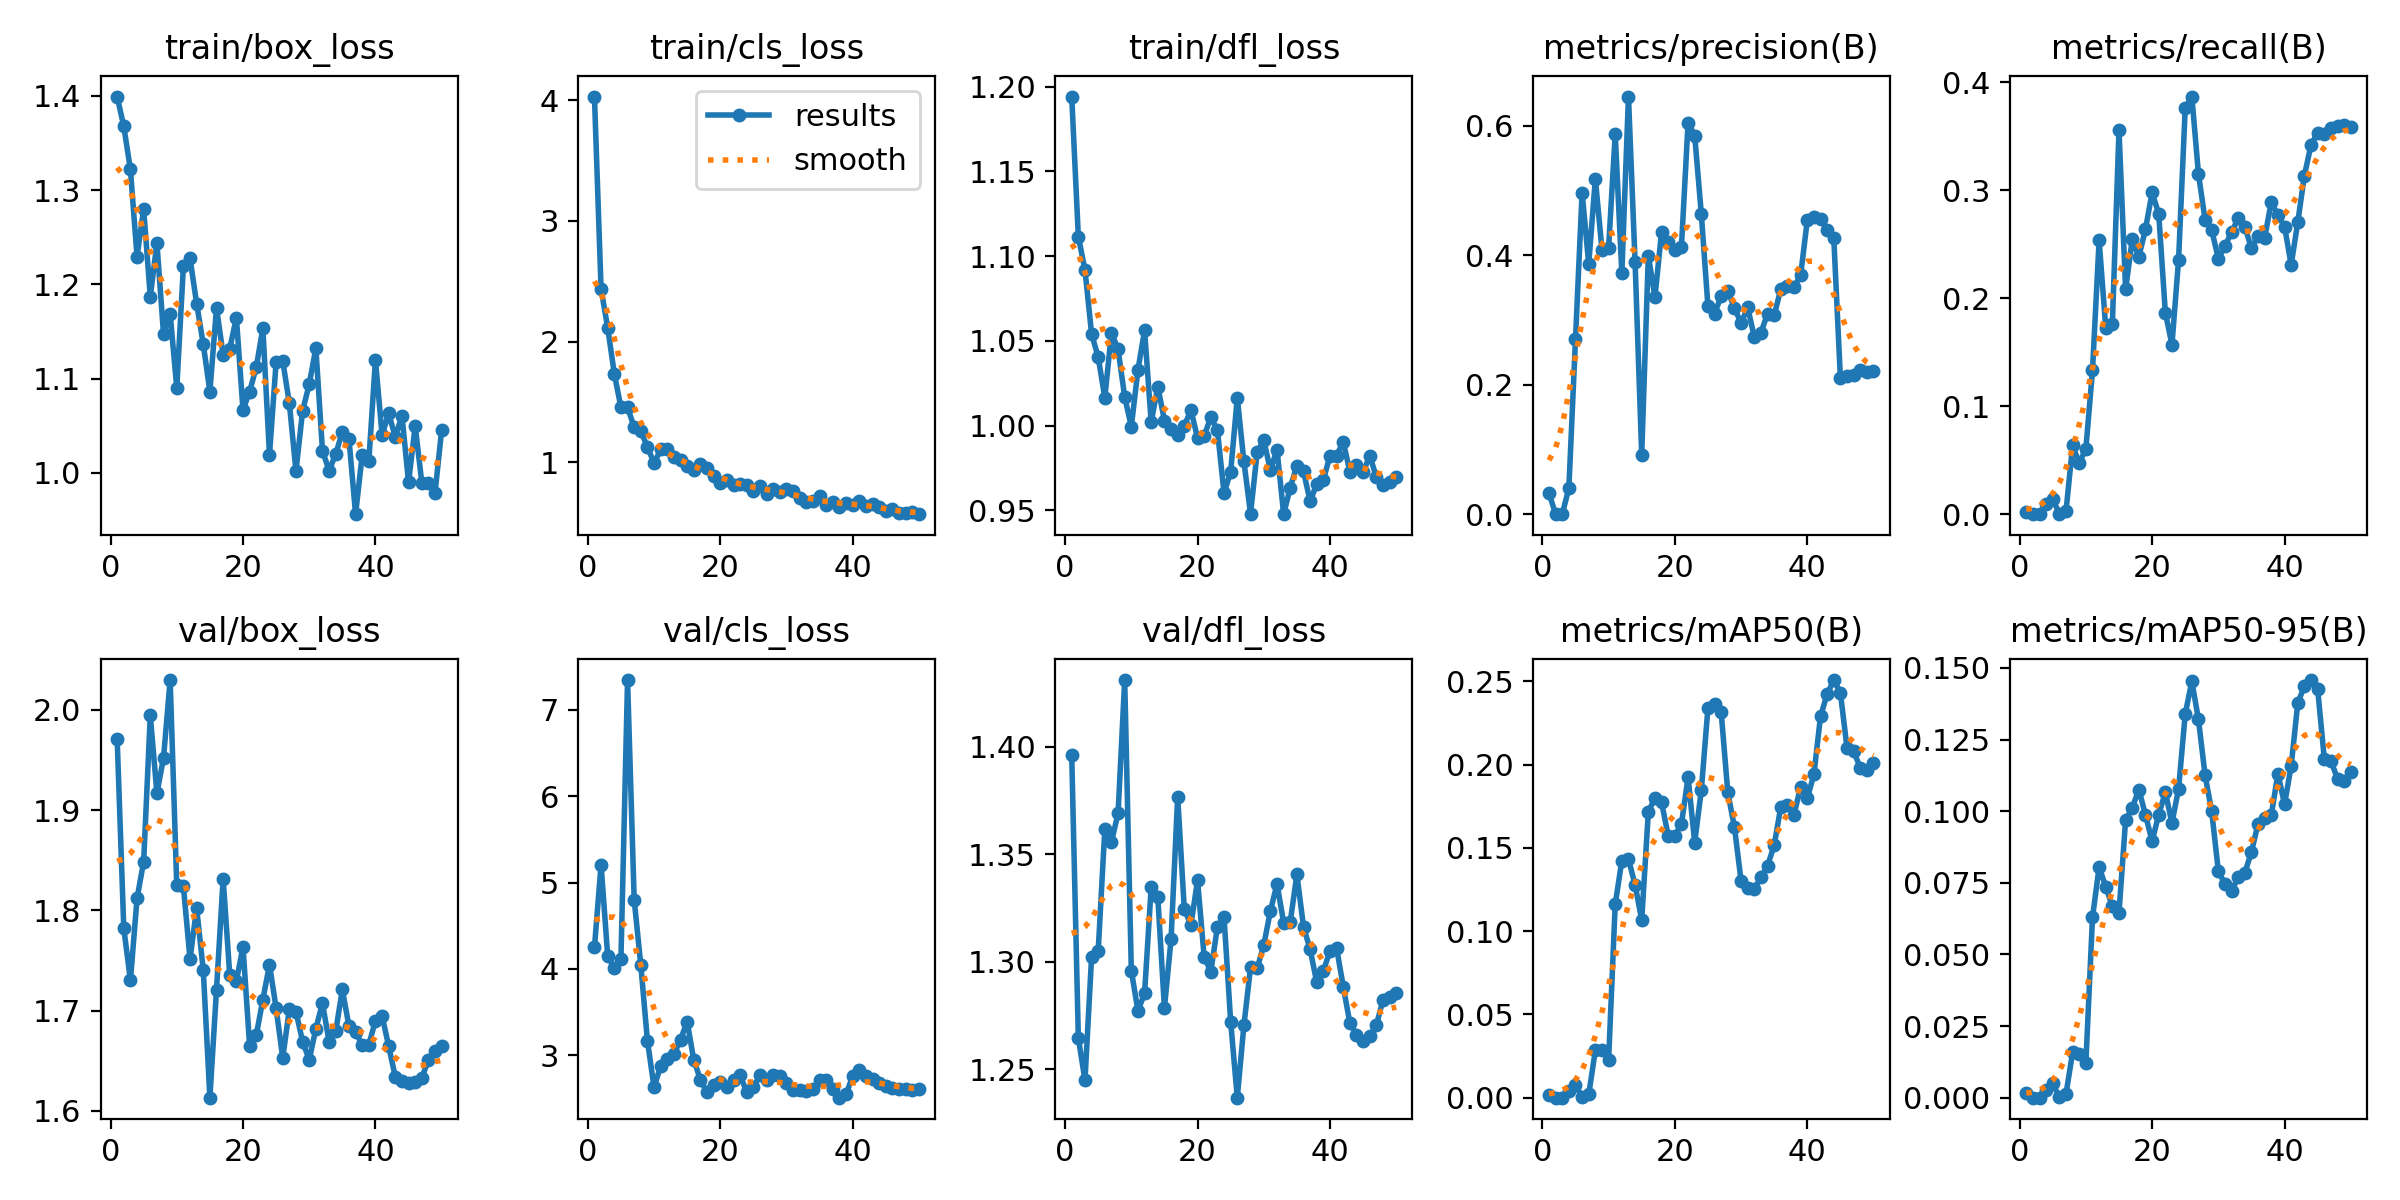

The table this chart was drawn from, first rows:
epoch, time, train/box_loss, train/cls_loss, train/dfl_loss, metrics/precision(B), metrics/recall(B), metrics/mAP50(B), metrics/mAP50-95(B), val/box_loss, val/cls_loss, val/dfl_loss, lr/pg0, lr/pg1, lr/pg2
1, 174.9, 1.399, 4.029, 1.194, 0.03241, 0.00221, 0.00178, 0.00158, 1.971, 4.247, 1.396, 4.208e-05, 4.208e-05, 4.208e-05
2, 325.9, 1.367, 2.435, 1.112, 0, 0, 0, 0, 1.782, 5.206, 1.264, 8.76495e-05, 8.76495e-05, 8.76495e-05
3, 478.5, 1.322, 2.115, 1.092, 0, 0, 0, 0, 1.73, 4.149, 1.245, 0.0001313, 0.0001313, 0.0001313
4, 624.8, 1.229, 1.734, 1.054, 0.04019, 0.00935, 0.00398, 0.00255, 1.812, 4.007, 1.302, 0.0001732, 0.0001732, 0.0001732
5, 788.6, 1.28, 1.455, 1.04, 0.2705, 0.01375, 0.00774, 0.005, 1.849, 4.11, 1.305, 0.0002131, 0.0002131, 0.0002131
6, 948.3, 1.187, 1.455, 1.016, 0.497, 0.00055, 0.00028, 0.00019, 1.994, 7.347, 1.362, 0.0002512, 0.0002512, 0.0002512
7, 1097, 1.244, 1.291, 1.055, 0.3865, 0.00275, 0.00194, 0.00133, 1.917, 4.8, 1.356, 0.0002874, 0.0002874, 0.0002874
8, 1249, 1.147, 1.258, 1.045, 0.5183, 0.06365, 0.0285, 0.01583, 1.952, 4.043, 1.369, 0.0003217, 0.0003217, 0.0003217
9, 1398, 1.169, 1.129, 1.017, 0.4082, 0.04713, 0.02869, 0.01532, 2.03, 3.167, 1.431, 0.0003541, 0.0003541, 0.0003541
10, 1546, 1.09, 0.9925, 0.9994, 0.4116, 0.06078, 0.02244, 0.01217, 1.825, 2.625, 1.296, 0.0003847, 0.0003847, 0.0003847
11, 1697, 1.219, 1.108, 1.033, 0.5875, 0.1332, 0.1162, 0.06291, 1.824, 2.874, 1.277, 0.0004134, 0.0004134, 0.0004134
12, 1845, 1.228, 1.112, 1.056, 0.3726, 0.2537, 0.1424, 0.08047, 1.751, 2.951, 1.285, 0.0004114, 0.0004114, 0.0004114
13, 2012, 1.18, 1.043, 1.002, 0.6453, 0.1727, 0.1433, 0.07365, 1.802, 3.011, 1.335, 0.000401, 0.000401, 0.000401
14, 2157, 1.137, 1.02, 1.023, 0.3889, 0.1765, 0.1278, 0.06679, 1.74, 3.178, 1.33, 0.0003906, 0.0003906, 0.0003906
15, 2299, 1.086, 0.97, 1.003, 0.09219, 0.3558, 0.1068, 0.06456, 1.613, 3.388, 1.278, 0.0003802, 0.0003802, 0.0003802
16, 2441, 1.175, 0.9356, 0.9979, 0.3993, 0.2083, 0.1715, 0.09695, 1.721, 2.941, 1.31, 0.0003698, 0.0003698, 0.0003698
17, 2583, 1.125, 0.9875, 0.9942, 0.3354, 0.2546, 0.1802, 0.1011, 1.832, 2.715, 1.377, 0.0003594, 0.0003594, 0.0003594
18, 2732, 1.132, 0.9566, 0.9998, 0.4365, 0.2385, 0.1773, 0.1076, 1.735, 2.568, 1.324, 0.0003489, 0.0003489, 0.0003489
19, 2889, 1.165, 0.8837, 1.009, 0.4213, 0.264, 0.1573, 0.09867, 1.73, 2.653, 1.317, 0.0003385, 0.0003385, 0.0003385
20, 3048, 1.067, 0.8324, 0.9926, 0.4087, 0.2981, 0.1571, 0.08956, 1.764, 2.684, 1.338, 0.0003281, 0.0003281, 0.0003281
21, 3213, 1.086, 0.8544, 0.9938, 0.4134, 0.2783, 0.1644, 0.09881, 1.665, 2.631, 1.302, 0.0003177, 0.0003177, 0.0003177
22, 3369, 1.112, 0.815, 1.005, 0.6048, 0.1868, 0.1925, 0.1066, 1.675, 2.706, 1.295, 0.0003073, 0.0003073, 0.0003073
23, 3528, 1.153, 0.8196, 0.9971, 0.585, 0.1571, 0.1532, 0.09592, 1.711, 2.768, 1.316, 0.0002969, 0.0002969, 0.0002969
24, 3684, 1.019, 0.8137, 0.9601, 0.4639, 0.2359, 0.1846, 0.1078, 1.746, 2.566, 1.321, 0.0002865, 0.0002865, 0.0002865
25, 3845, 1.117, 0.7633, 0.9726, 0.3213, 0.3763, 0.234, 0.1339, 1.702, 2.627, 1.272, 0.000276, 0.000276, 0.000276
26, 4011, 1.119, 0.8028, 1.016, 0.3091, 0.387, 0.2363, 0.1454, 1.653, 2.766, 1.237, 0.0002656, 0.0002656, 0.0002656
27, 4156, 1.074, 0.7356, 0.9788, 0.3376, 0.3153, 0.2315, 0.132, 1.701, 2.705, 1.27, 0.0002552, 0.0002552, 0.0002552
28, 4298, 1.002, 0.7802, 0.9479, 0.3446, 0.2728, 0.1834, 0.1126, 1.699, 2.768, 1.297, 0.0002448, 0.0002448, 0.0002448
29, 4443, 1.066, 0.7585, 0.9841, 0.319, 0.2633, 0.1625, 0.09994, 1.669, 2.753, 1.297, 0.0002344, 0.0002344, 0.0002344
30, 4584, 1.094, 0.7825, 0.9915, 0.2948, 0.2369, 0.1304, 0.07912, 1.651, 2.673, 1.308, 0.000224, 0.000224, 0.000224
31, 4727, 1.132, 0.7642, 0.9736, 0.3199, 0.2484, 0.1262, 0.07455, 1.682, 2.597, 1.324, 0.0002136, 0.0002136, 0.0002136
32, 4867, 1.024, 0.7043, 0.9858, 0.2737, 0.2613, 0.1251, 0.07214, 1.707, 2.59, 1.336, 0.0002031, 0.0002031, 0.0002031
33, 5009, 1.003, 0.6683, 0.9476, 0.2803, 0.274, 0.1325, 0.07703, 1.669, 2.579, 1.318, 0.0001927, 0.0001927, 0.0001927
34, 5148, 1.02, 0.6776, 0.9634, 0.3099, 0.2663, 0.1393, 0.07849, 1.679, 2.612, 1.319, 0.0001823, 0.0001823, 0.0001823
35, 5289, 1.044, 0.7179, 0.9763, 0.307, 0.2465, 0.1515, 0.08575, 1.721, 2.706, 1.341, 0.0001719, 0.0001719, 0.0001719
36, 5429, 1.036, 0.6493, 0.9729, 0.3478, 0.2573, 0.1747, 0.09564, 1.684, 2.71, 1.316, 0.0001615, 0.0001615, 0.0001615
37, 5568, 0.9563, 0.6687, 0.9553, 0.3532, 0.256, 0.1756, 0.09751, 1.679, 2.61, 1.306, 0.0001511, 0.0001511, 0.0001511
38, 5709, 1.019, 0.6305, 0.9655, 0.3507, 0.2894, 0.17, 0.09867, 1.665, 2.506, 1.29, 0.0001407, 0.0001407, 0.0001407
39, 5851, 1.013, 0.6667, 0.968, 0.3697, 0.277, 0.1868, 0.1131, 1.666, 2.546, 1.296, 0.0001302, 0.0001302, 0.0001302
40, 5994, 1.12, 0.6513, 0.9822, 0.454, 0.2665, 0.1799, 0.1024, 1.69, 2.756, 1.305, 0.0001198, 0.0001198, 0.0001198
41, 6132, 1.04, 0.6835, 0.9822, 0.4595, 0.231, 0.1941, 0.1158, 1.695, 2.823, 1.306, 0.0001094, 0.0001094, 0.0001094
42, 6272, 1.063, 0.6362, 0.9904, 0.4557, 0.2707, 0.2291, 0.1379, 1.664, 2.761, 1.288, 9.89932e-05, 9.89932e-05, 9.89932e-05
43, 6411, 1.038, 0.659, 0.9728, 0.4391, 0.3138, 0.2423, 0.1436, 1.634, 2.717, 1.271, 8.85784e-05, 8.85784e-05, 8.85784e-05
44, 6550, 1.061, 0.6286, 0.9767, 0.4272, 0.3424, 0.2508, 0.1458, 1.63, 2.679, 1.266, 7.81636e-05, 7.81636e-05, 7.81636e-05
45, 6689, 0.99, 0.5943, 0.9723, 0.2104, 0.3533, 0.2432, 0.1426, 1.628, 2.644, 1.263, 6.77488e-05, 6.77488e-05, 6.77488e-05
46, 6829, 1.05, 0.6165, 0.9822, 0.214, 0.3521, 0.2102, 0.1183, 1.629, 2.622, 1.265, 5.7334e-05, 5.7334e-05, 5.7334e-05
47, 6967, 0.9897, 0.5776, 0.9696, 0.2155, 0.358, 0.2083, 0.1176, 1.633, 2.606, 1.271, 4.69192e-05, 4.69192e-05, 4.69192e-05
48, 7108, 0.9892, 0.5789, 0.9648, 0.223, 0.3601, 0.1979, 0.1113, 1.651, 2.603, 1.282, 3.65044e-05, 3.65044e-05, 3.65044e-05
49, 7246, 0.9792, 0.5865, 0.9667, 0.2194, 0.3603, 0.1971, 0.1104, 1.66, 2.6, 1.284, 2.60896e-05, 2.60896e-05, 2.60896e-05
50, 7386, 1.046, 0.5712, 0.9695, 0.2208, 0.3583, 0.201, 0.1136, 1.664, 2.603, 1.286, 1.56748e-05, 1.56748e-05, 1.56748e-05
